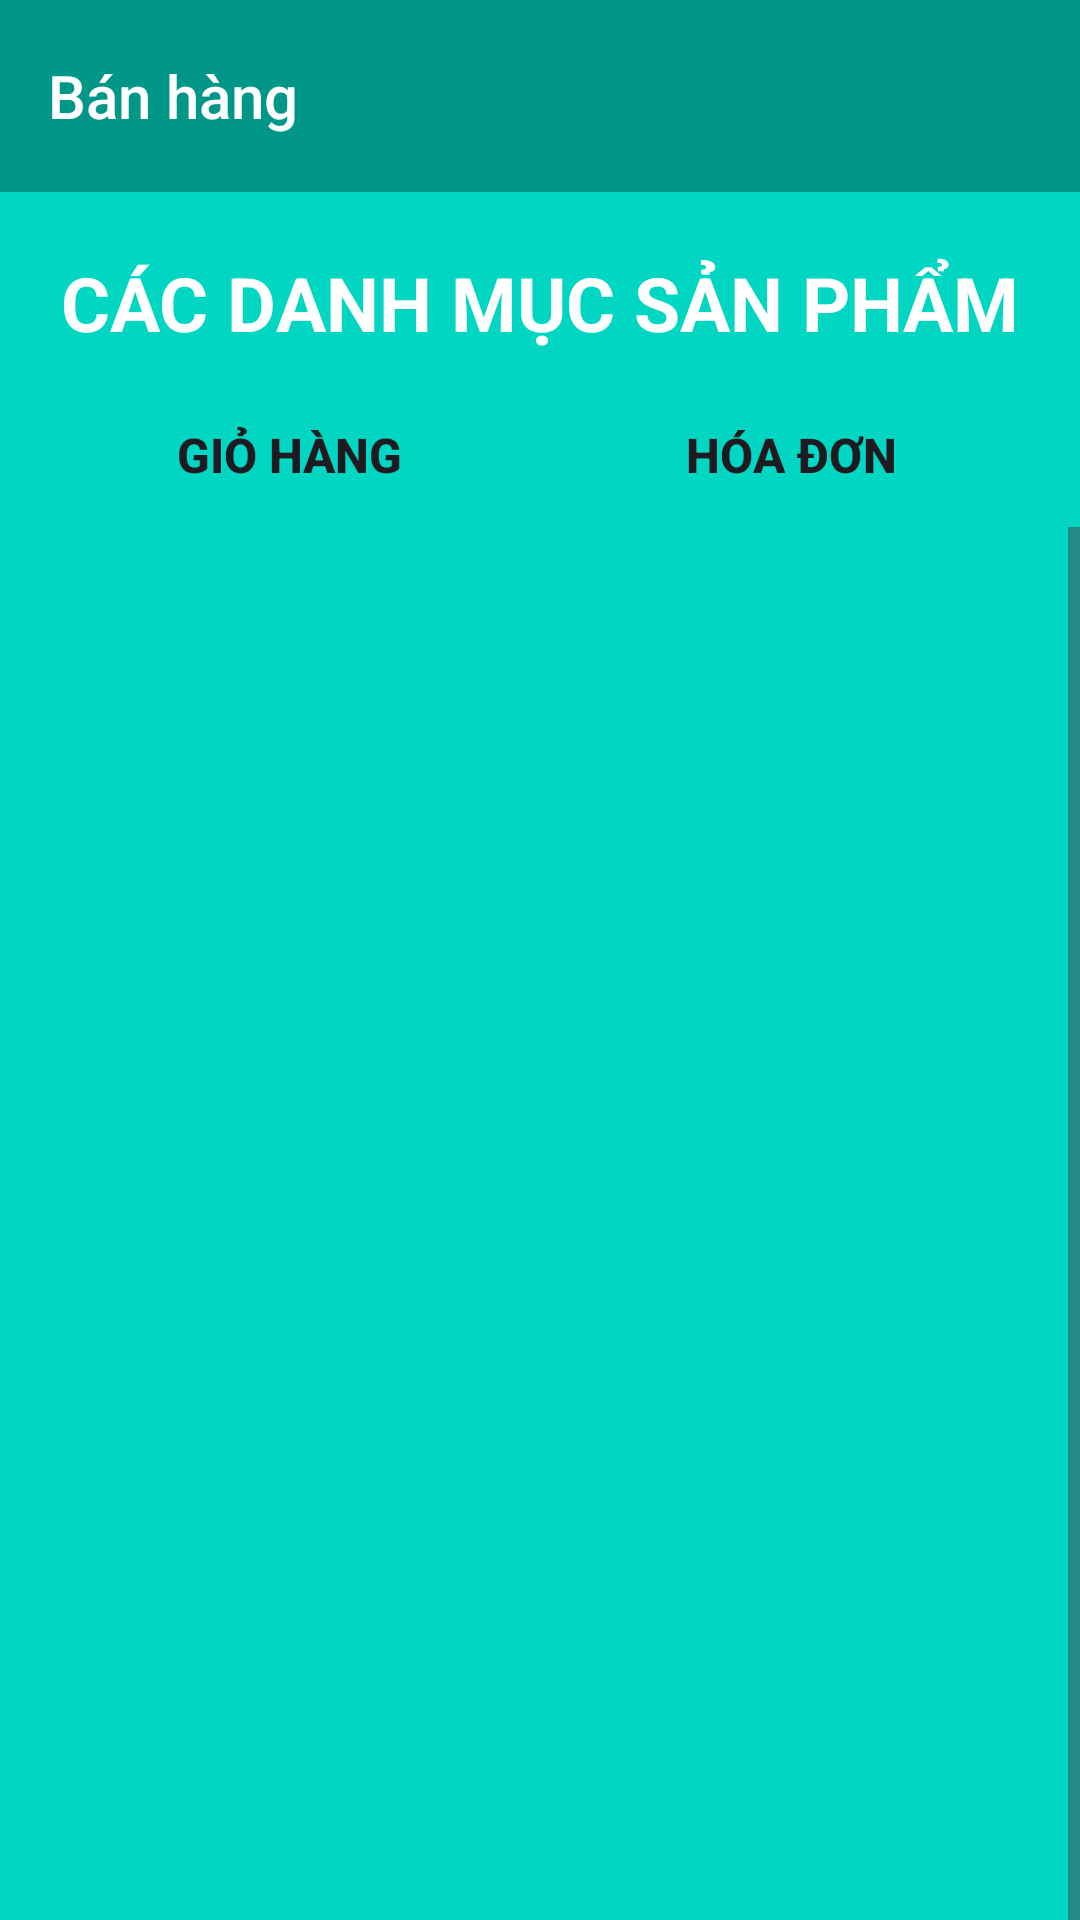

The Android layout XML behind this screen, and the referenced resources:
<!-- AndroidManifest.xml: application theme Theme.SalesManager -->
<!-- res/layout/activity_selling.xml -->
<?xml version="1.0" encoding="utf-8"?>
<androidx.constraintlayout.widget.ConstraintLayout xmlns:android="http://schemas.android.com/apk/res/android"
    xmlns:app="http://schemas.android.com/apk/res-auto"
    xmlns:tools="http://schemas.android.com/tools"
    android:layout_width="match_parent"
    android:layout_height="match_parent"
    android:background="@color/lightgreen"
    tools:context=".activities.user.SellingActivity">

    <androidx.appcompat.widget.Toolbar
        android:id="@+id/toolbar"
        android:layout_width="match_parent"
        android:layout_height="wrap_content"
        android:background="@color/darkgreen"
        app:layout_constraintEnd_toEndOf="parent"
        app:layout_constraintTop_toTopOf="parent"
        app:titleTextColor="@color/white"
        style="@style/ToolBarStyle.Event"
        app:title="Bán hàng" />


    <TextView
        android:id="@+id/textView5"
        android:layout_width="match_parent"
        android:layout_height="wrap_content"
        android:layout_margin="10dp"
        android:gravity="center"
        android:padding="10dp"
        android:text="CÁC DANH MỤC SẢN PHẨM"
        android:textColor="@color/white"
        android:textSize="25sp"
        android:textStyle="bold"
        app:layout_constraintEnd_toEndOf="parent"
        app:layout_constraintStart_toStartOf="parent"
        app:layout_constraintTop_toBottomOf="@+id/toolbar" />

    <Button
        android:id="@+id/btnGioHang"
        android:layout_width="wrap_content"
        android:layout_height="wrap_content"
        android:background="@drawable/rounded_button"
        android:text="Giỏ hàng"
        android:textSize="16sp"
        android:textStyle="bold"
        app:backgroundTint="@null"
        app:layout_constraintHorizontal_bias="0.2"
        app:layout_constraintEnd_toEndOf="@+id/textView5"
        app:layout_constraintStart_toStartOf="parent"
        app:layout_constraintTop_toBottomOf="@+id/textView5" />

    <Button
        android:id="@+id/btnHoaDon"
        android:layout_width="wrap_content"
        android:layout_height="wrap_content"
        android:background="@drawable/rounded_button"
        android:text="Hóa đơn"
        android:textSize="16sp"
        android:textStyle="bold"
        app:backgroundTint="@null"
        app:layout_constraintHorizontal_bias="0.8"
        app:layout_constraintEnd_toEndOf="parent"
        app:layout_constraintStart_toStartOf="@+id/textView5"
        app:layout_constraintTop_toBottomOf="@+id/textView5" />

    <ScrollView
        android:layout_width="match_parent"
        android:layout_height="500dp"
        android:fillViewport="true"
        app:layout_constraintEnd_toEndOf="parent"
        app:layout_constraintStart_toStartOf="parent"
        app:layout_constraintTop_toBottomOf="@+id/btnGioHang">

        <ListView
            android:id="@+id/lv_selling_category"
            android:layout_width="match_parent"
            android:layout_height="wrap_content"
            android:layout_margin="10dp"
            android:background="@drawable/rounded_corner"
            android:padding="10dp" />
    </ScrollView>


</androidx.constraintlayout.widget.ConstraintLayout>
<!-- resources referenced by this layout -->
<resources>
  <color name="darkgreen">#009688</color>
  <color name="lightgreen">#00D6C2</color>
  <color name="white">#FFFFFFFF</color>
  <style name="ToolBarStyle.Event" parent="ToolBarStyle">
          <item name="titleTextAppearance">@style/TextAppearance.Widget.Event.Toolbar.Title</item>
      </style>
  <style name="Theme.SalesManager" parent="Base.Theme.SalesManager" />
  
      //toolbar
  <style name="ToolBarStyle" parent="ToolBarStyle.Base" />
  <style name="TextAppearance.Widget.Event.Toolbar.Title" parent="TextAppearance.Widget.AppCompat.Toolbar.Title">
          
          <item name="android:textStyle">normal</item>
          <item name="android:textSize">20dp</item>
      </style>
  <style name="Base.Theme.SalesManager" parent="Theme.Material3.DayNight.NoActionBar">
          
          
      </style>
  <style name="ToolBarStyle.Base" parent="">
          <item name="popupTheme">@style/ThemeOverlay.AppCompat.Light</item>
          <item name="theme">@style/ThemeOverlay.AppCompat.Dark.ActionBar</item>
      </style>
</resources>
